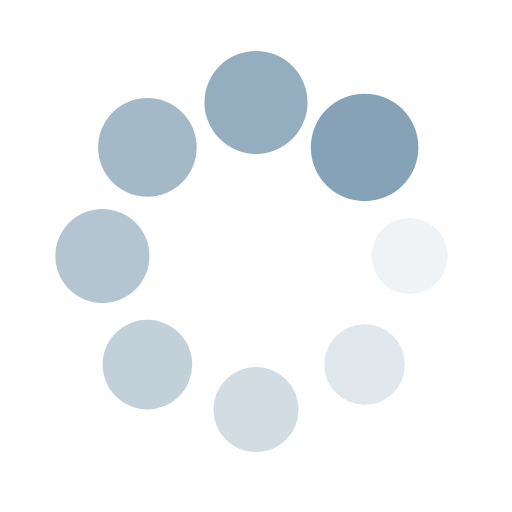
t = 0.00 s
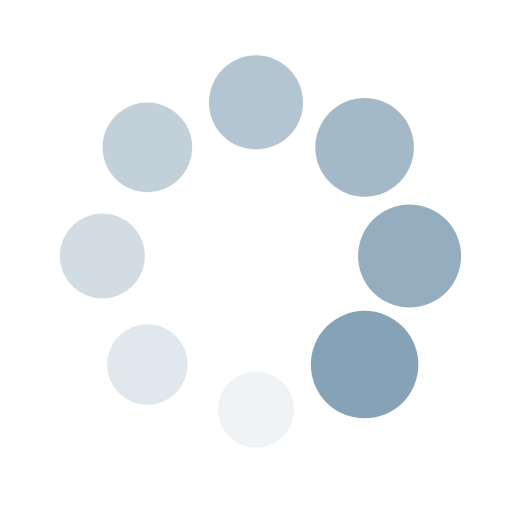
t = 0.25 s
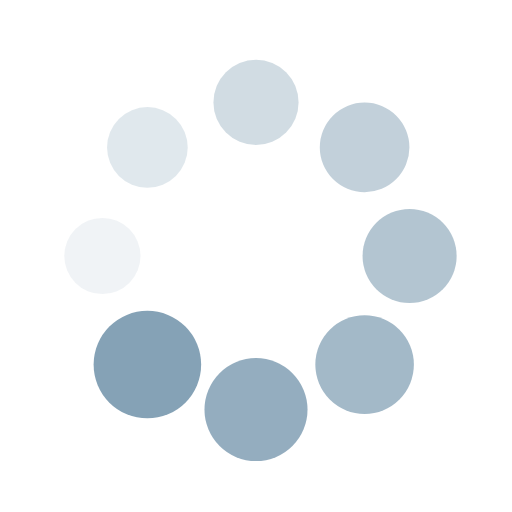
t = 0.50 s
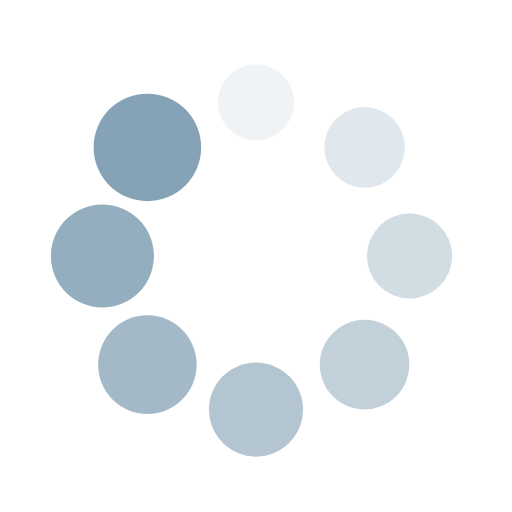
t = 0.75 s

The animated SVG that drew these frames (rendered in a browser with its animation timeline set to each time). Animation: 16 SMIL elements (animate=8,animateTransform=8); one cycle of 1.00 s, repeats indefinitely.

<?xml version="1.0" encoding="utf-8"?>
<svg xmlns="http://www.w3.org/2000/svg" xmlns:xlink="http://www.w3.org/1999/xlink" style="margin: auto; background: none; display: block; shape-rendering: auto;" width="200px" height="200px" viewBox="0 0 100 100" preserveAspectRatio="xMidYMid">
<g transform="translate(80,50)">
<g transform="rotate(0)">
<circle cx="0" cy="0" r="7" fill="#85a2b6" fill-opacity="1">
  <animateTransform attributeName="transform" type="scale" begin="-0.875s" values="1.5 1.5;1 1" keyTimes="0;1" dur="1s" repeatCount="indefinite"></animateTransform>
  <animate attributeName="fill-opacity" keyTimes="0;1" dur="1s" repeatCount="indefinite" values="1;0" begin="-0.875s"></animate>
</circle>
</g>
</g><g transform="translate(71.21320343559643,71.21320343559643)">
<g transform="rotate(45)">
<circle cx="0" cy="0" r="7" fill="#85a2b6" fill-opacity="0.875">
  <animateTransform attributeName="transform" type="scale" begin="-0.75s" values="1.5 1.5;1 1" keyTimes="0;1" dur="1s" repeatCount="indefinite"></animateTransform>
  <animate attributeName="fill-opacity" keyTimes="0;1" dur="1s" repeatCount="indefinite" values="1;0" begin="-0.75s"></animate>
</circle>
</g>
</g><g transform="translate(50,80)">
<g transform="rotate(90)">
<circle cx="0" cy="0" r="7" fill="#85a2b6" fill-opacity="0.75">
  <animateTransform attributeName="transform" type="scale" begin="-0.625s" values="1.5 1.5;1 1" keyTimes="0;1" dur="1s" repeatCount="indefinite"></animateTransform>
  <animate attributeName="fill-opacity" keyTimes="0;1" dur="1s" repeatCount="indefinite" values="1;0" begin="-0.625s"></animate>
</circle>
</g>
</g><g transform="translate(28.786796564403577,71.21320343559643)">
<g transform="rotate(135)">
<circle cx="0" cy="0" r="7" fill="#85a2b6" fill-opacity="0.625">
  <animateTransform attributeName="transform" type="scale" begin="-0.5s" values="1.5 1.5;1 1" keyTimes="0;1" dur="1s" repeatCount="indefinite"></animateTransform>
  <animate attributeName="fill-opacity" keyTimes="0;1" dur="1s" repeatCount="indefinite" values="1;0" begin="-0.5s"></animate>
</circle>
</g>
</g><g transform="translate(20,50.00000000000001)">
<g transform="rotate(180)">
<circle cx="0" cy="0" r="7" fill="#85a2b6" fill-opacity="0.5">
  <animateTransform attributeName="transform" type="scale" begin="-0.375s" values="1.5 1.5;1 1" keyTimes="0;1" dur="1s" repeatCount="indefinite"></animateTransform>
  <animate attributeName="fill-opacity" keyTimes="0;1" dur="1s" repeatCount="indefinite" values="1;0" begin="-0.375s"></animate>
</circle>
</g>
</g><g transform="translate(28.78679656440357,28.786796564403577)">
<g transform="rotate(225)">
<circle cx="0" cy="0" r="7" fill="#85a2b6" fill-opacity="0.375">
  <animateTransform attributeName="transform" type="scale" begin="-0.25s" values="1.5 1.5;1 1" keyTimes="0;1" dur="1s" repeatCount="indefinite"></animateTransform>
  <animate attributeName="fill-opacity" keyTimes="0;1" dur="1s" repeatCount="indefinite" values="1;0" begin="-0.25s"></animate>
</circle>
</g>
</g><g transform="translate(49.99999999999999,20)">
<g transform="rotate(270)">
<circle cx="0" cy="0" r="7" fill="#85a2b6" fill-opacity="0.25">
  <animateTransform attributeName="transform" type="scale" begin="-0.125s" values="1.5 1.5;1 1" keyTimes="0;1" dur="1s" repeatCount="indefinite"></animateTransform>
  <animate attributeName="fill-opacity" keyTimes="0;1" dur="1s" repeatCount="indefinite" values="1;0" begin="-0.125s"></animate>
</circle>
</g>
</g><g transform="translate(71.21320343559643,28.78679656440357)">
<g transform="rotate(315)">
<circle cx="0" cy="0" r="7" fill="#85a2b6" fill-opacity="0.125">
  <animateTransform attributeName="transform" type="scale" begin="0s" values="1.5 1.5;1 1" keyTimes="0;1" dur="1s" repeatCount="indefinite"></animateTransform>
  <animate attributeName="fill-opacity" keyTimes="0;1" dur="1s" repeatCount="indefinite" values="1;0" begin="0s"></animate>
</circle>
</g>
</g>
<!-- [ldio] generated by https://loading.io/ --></svg>
